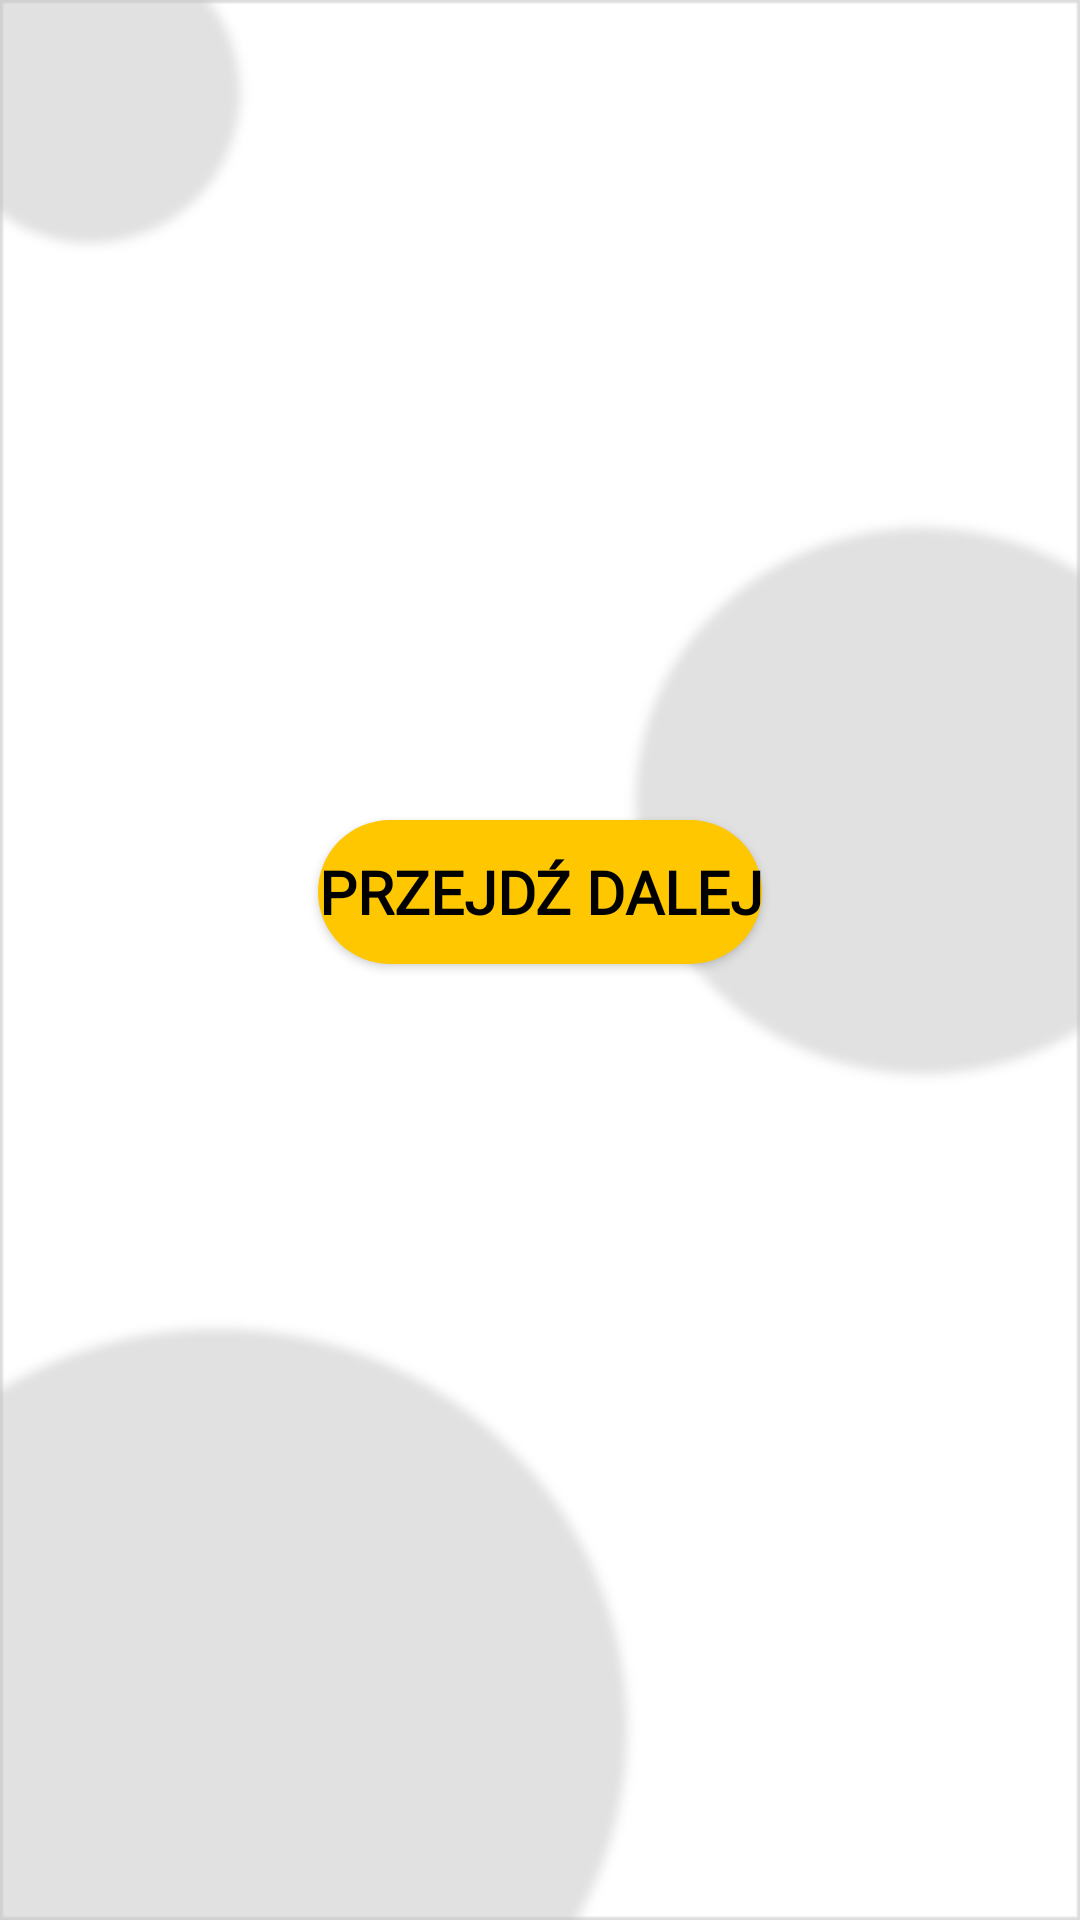

Layout XML and referenced resources for this Android screen:
<!-- AndroidManifest.xml: application theme Theme.ShopAssistant -->
<!-- res/layout/activity_sign_up.xml -->
<?xml version="1.0" encoding="utf-8"?>
<androidx.constraintlayout.widget.ConstraintLayout xmlns:android="http://schemas.android.com/apk/res/android"
    xmlns:app="http://schemas.android.com/apk/res-auto"
    xmlns:tools="http://schemas.android.com/tools"
    android:layout_width="match_parent"
    android:layout_height="match_parent"
    tools:context=".SignUP"
    android:background="@drawable/background">

    <Button
        android:id="@+id/button"
        android:layout_width="wrap_content"
        android:layout_height="wrap_content"
        android:fontFamily="@font/roboto_bold"
        android:text="@string/przejd_dalej"
        android:textColor="#000000"
        android:textSize="20sp"
        android:textStyle="bold"
        android:background="@drawable/round_btn"
        app:backgroundTint="@color/sunny_orange"
        app:layout_constraintBottom_toBottomOf="parent"
        app:layout_constraintEnd_toEndOf="parent"
        app:layout_constraintStart_toStartOf="parent"
        app:layout_constraintTop_toBottomOf="@+id/appBarLayout" />

    <com.google.android.material.appbar.AppBarLayout
        android:id="@+id/appBarLayout"
        android:layout_width="match_parent"
        android:layout_height="wrap_content"
        android:layout_marginBottom="675dp"
        app:layout_constraintBottom_toBottomOf="parent"
        app:layout_constraintEnd_toEndOf="parent"
        app:layout_constraintStart_toStartOf="parent"
        app:layout_constraintTop_toTopOf="parent">

        <androidx.constraintlayout.widget.ConstraintLayout
            android:layout_width="match_parent"
            android:layout_height="match_parent">

            <androidx.appcompat.widget.Toolbar
                android:id="@+id/myToolbar"
                android:layout_width="match_parent"
                android:layout_height="wrap_content"
                android:background="@color/sunny_orange"
                android:clickable="false"
                android:minHeight="?attr/actionBarSize"
                android:theme="?attr/actionBarTheme"
                app:layout_constraintBottom_toBottomOf="parent"
                app:layout_constraintEnd_toEndOf="parent"
                app:layout_constraintStart_toStartOf="parent"
                app:layout_constraintTop_toTopOf="parent" />

            <ImageView
                android:id="@+id/imageView"
                android:layout_width="wrap_content"
                android:layout_height="wrap_content"
                android:layout_marginStart="20dp"
                android:contentDescription="@string/cofnij"
                app:layout_constraintBottom_toBottomOf="parent"
                app:layout_constraintStart_toStartOf="parent"
                app:layout_constraintTop_toTopOf="parent"
                app:srcCompat="@drawable/ic_backarrow"
                tools:ignore="ImageContrastCheck" />

        </androidx.constraintlayout.widget.ConstraintLayout>

    </com.google.android.material.appbar.AppBarLayout>

</androidx.constraintlayout.widget.ConstraintLayout>
<!-- resources referenced by this layout -->
<resources>
  <color name="sunny_orange">#FFC700</color>
  <!-- drawable background: png bitmap (drawable, 7597 bytes) -->
  <!-- drawable ic_backarrow (drawable) -->
  <vector xmlns:android="http://schemas.android.com/apk/res/android"
      android:width="44dp"
      android:height="24dp"
      android:viewportWidth="44"
      android:viewportHeight="24">
    <path
        android:pathData="M0.9393,10.9393C0.3536,11.5251 0.3536,12.4749 0.9393,13.0607L10.4853,22.6066C11.0711,23.1924 12.0208,23.1924 12.6066,22.6066C13.1924,22.0208 13.1924,21.0711 12.6066,20.4853L4.1213,12L12.6066,3.5147C13.1924,2.9289 13.1924,1.9792 12.6066,1.3934C12.0208,0.8076 11.0711,0.8076 10.4853,1.3934L0.9393,10.9393ZM44,10.5L2,10.5L2,13.5L44,13.5L44,10.5Z"
        android:fillColor="#ffffff"/>
  </vector>
  <!-- drawable round_btn (drawable) -->
  <?xml version="1.0" encoding="utf-8"?>
  <shape xmlns:android="http://schemas.android.com/apk/res/android">
  <solid android:color="@color/sunny_orange"/>
      <corners
          android:topLeftRadius="45dp"
          android:topRightRadius="45dp"
          android:bottomLeftRadius="45dp"
          android:bottomRightRadius="45dp"
          />
  </shape>
  <string name="cofnij">Cofnij</string>
  <string name="przejd_dalej">Przejdź dalej</string>
  <style name="Theme.ShopAssistant" parent="Theme.MaterialComponents.DayNight.NoActionBar">
          
          <item name="colorPrimary">@color/sunny_orange</item>
          <item name="colorPrimaryVariant">@color/mango</item>
          <item name="colorOnPrimary">@color/white</item>
          
          <item name="colorSecondary">@color/teal_200</item>
          <item name="colorSecondaryVariant">@color/teal_700</item>
          <item name="colorOnSecondary">@color/black</item>
          
          <item name="android:statusBarColor" tools:targetApi="l">?attr/colorPrimaryVariant</item>
          
      </style>
  <color name="mango">#FF9900</color>
  <color name="white">#FFFFFFFF</color>
  <color name="teal_200">#FF03DAC5</color>
  <color name="teal_700">#FF018786</color>
  <color name="black">#000000</color>
</resources>
